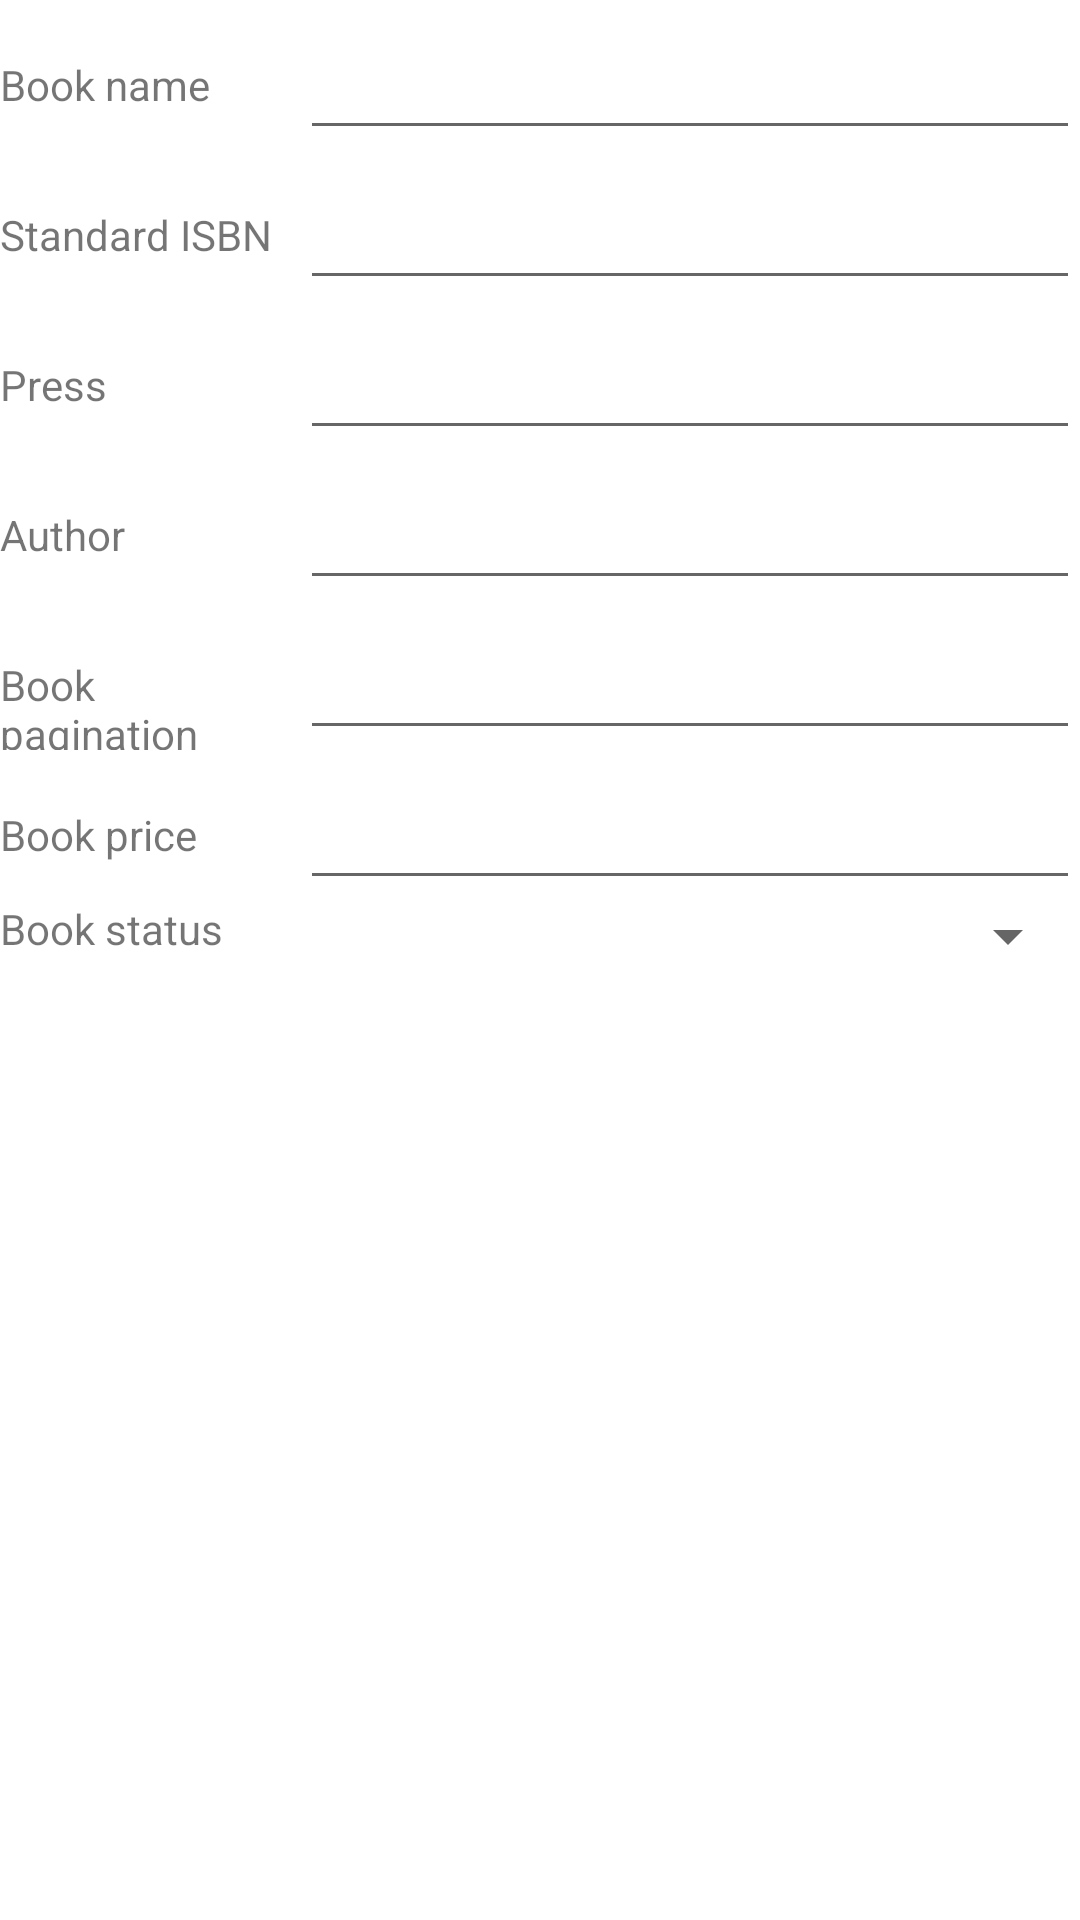

Android layout source for this screen:
<!-- AndroidManifest.xml: application theme Theme.CloudlibraryApp -->
<!-- res/layout/include_add_edit_books_infor.xml -->
<?xml version="1.0" encoding="utf-8"?>
<LinearLayout xmlns:android="http://schemas.android.com/apk/res/android"
    android:layout_width="match_parent"
    android:layout_height="wrap_content"
    android:layout_margin="50dp"
    android:orientation="vertical">

    <LinearLayout
        android:layout_width="match_parent"
        android:layout_height="wrap_content"
        android:orientation="horizontal">

        <TextView
            android:layout_width="100dp"
            android:layout_height="wrap_content"
            android:text="@string/title_add_book_name"/>
        <EditText
            android:layout_width="match_parent"
            android:layout_height="50dp"
            android:id="@+id/add_book_name_edt"/>
    </LinearLayout>

    <LinearLayout
        android:layout_width="match_parent"
        android:layout_height="wrap_content"
        android:orientation="horizontal">

        <TextView
            android:layout_width="100dp"
            android:layout_height="wrap_content"
            android:text="@string/title_add_book_isbn"/>
        <EditText
            android:layout_width="match_parent"
            android:layout_height="50dp"
            android:inputType="number"
            android:id="@+id/add_book_isbn_edt"/>
    </LinearLayout>

    <LinearLayout
        android:layout_width="match_parent"
        android:layout_height="wrap_content"
        android:orientation="horizontal">

        <TextView
            android:layout_width="100dp"
            android:layout_height="wrap_content"
            android:text="@string/title_add_book_press"/>
        <EditText
            android:layout_width="match_parent"
            android:layout_height="50dp"
            android:id="@+id/add_book_press_edt"/>
    </LinearLayout>

    <LinearLayout
        android:layout_width="match_parent"
        android:layout_height="wrap_content"
        android:orientation="horizontal">

        <TextView
            android:layout_width="100dp"
            android:layout_height="wrap_content"
            android:text="@string/title_add_book_author"/>
        <EditText
            android:layout_width="match_parent"
            android:layout_height="50dp"
            android:id="@+id/add_book_author_edt"/>
    </LinearLayout>

    <LinearLayout
        android:layout_width="match_parent"
        android:layout_height="wrap_content"
        android:orientation="horizontal">

        <TextView
            android:layout_width="100dp"
            android:layout_height="wrap_content"
            android:text="@string/title_add_book_pagination"/>
        <EditText
            android:layout_width="match_parent"
            android:layout_height="50dp"
            android:inputType="number"
            android:id="@+id/add_book_pagi_edt"/>
    </LinearLayout>

    <LinearLayout
        android:layout_width="match_parent"
        android:layout_height="wrap_content"
        android:orientation="horizontal">

        <TextView
            android:layout_width="100dp"
            android:layout_height="wrap_content"

            android:text="@string/title_add_book_price"/>
        <EditText
            android:layout_width="match_parent"
            android:layout_height="50dp"
            android:inputType="number"
            android:id="@+id/add_book_price_edt"/>
    </LinearLayout>

    <LinearLayout
        android:layout_width="match_parent"
        android:layout_height="wrap_content"
        android:orientation="horizontal">

        <TextView
            android:layout_width="100dp"
            android:layout_height="wrap_content"
            android:text="@string/title_add_book_status"/>


        <Spinner
            android:id="@+id/spinner"
            android:layout_width="wrap_content"
            android:layout_height="wrap_content"
            android:layout_weight="1" />
    </LinearLayout>

</LinearLayout>
<!-- resources referenced by this layout -->
<resources>
  <string name="title_add_book_author">Author</string>
  <string name="title_add_book_isbn">Standard ISBN</string>
  <string name="title_add_book_name">Book name</string>
  <string name="title_add_book_pagination">Book pagination</string>
  <string name="title_add_book_press">Press</string>
  <string name="title_add_book_price">Book price</string>
  <string name="title_add_book_status">Book status</string>
  <style name="Theme.CloudlibraryApp" parent="Theme.MaterialComponents.DayNight.DarkActionBar">
          
          <item name="colorPrimary">@color/purple_500</item>
          <item name="colorPrimaryVariant">@color/purple_700</item>
          <item name="colorOnPrimary">@color/white</item>
          
          <item name="colorSecondary">@color/teal_200</item>
          <item name="colorSecondaryVariant">@color/teal_700</item>
          <item name="colorOnSecondary">@color/black</item>
          
          <item name="android:statusBarColor">?attr/colorPrimaryVariant</item>
          
      </style>
  <color name="purple_500">#FF6200EE</color>
  <color name="purple_700">#FF6200EE</color>
  <color name="white">#FFFFFFFF</color>
  <color name="teal_200">#FF03DAC5</color>
  <color name="teal_700">#FF018786</color>
  <color name="black">#FF000000</color>
</resources>
